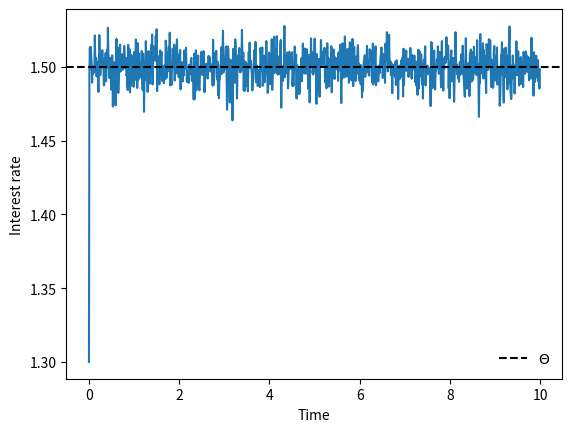

Write the Python code that produced this figure.
import numpy as np
import matplotlib.pyplot as plt

class Vasicek:

    def __init__(self, r0, kappa, theta, sigma, iterations, dt):
        self.r0 = r0
        self.kappa = kappa
        self.theta = theta
        self.sigma = sigma
        self.iterations = iterations
        self.dt = dt

    def vasicek(self):
        rates = np.zeros(self.iterations)
        rates[0] = self.r0

        for i in range(1,self.iterations):
            dr = - self.kappa * (rates[i-1] - self.theta) + self.sigma * np.sqrt(self.dt) * np.random.normal()
            rates[i] = rates[i-1] + dr

        t = np.array(range(self.iterations)) * self.dt
        return t, rates
    
if __name__ == '__main__':
    r0 = 1.3
    kappa = 0.9
    theta = 1.5
    sigma = 0.1
    iterations = 1000
    dt = 0.01
    vasicek = Vasicek(r0, kappa, theta, sigma, iterations, dt)
    times, rates = vasicek.vasicek()
    plt.plot(times, rates)
    plt.axhline(y=theta, color='k', ls='--', label=r'$\Theta$')
    plt.xlabel('Time')
    plt.ylabel('Interest rate')
    plt.legend(frameon=0)
    plt.show()